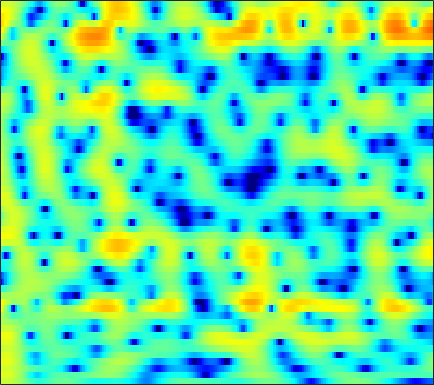

The table this chart was drawn from, first rows:
2.8118, 2.8673, 2.877, 2.8063, 2.6969, 2.4732, 2.1614, 1.8718, 1.4077, 0.86153, 0.23112, -0.28412, -1.0224, -1.7669, -2.3102, -2.9441, -3.4191, -3.632, -3.6822, -3.5037, -3.1734, -2.8566, -2.4138, -1.9957
3.801, 3.886, 3.897, 3.789, 3.629, 3.306, 2.851, 2.42, 1.717, 0.8609, -0.1592, -1.034, -2.343, -3.78, -4.878, -6.184, -6.97, -7.059, -6.554, -5.672, -4.722, -4.068, -3.317, -2.727
3.205, 3.343, 3.419, 3.376, 3.266, 3.022, 2.672, 2.347, 1.839, 1.265, 0.6426, 0.1605, -0.4748, -1.079, -1.49, -1.957, -2.318, -2.518, -2.692, -2.79, -2.834, -2.865, -2.924, -3.043
3.991, 4.139, 4.21, 4.128, 3.966, 3.614, 3.099, 2.605, 1.797, 0.8098, -0.3649, -1.371, -2.869, -4.492, -5.697, -7.02, -7.602, -7.421, -6.604, -5.543, -4.527, -3.869, -3.168, -2.666
3.462, 3.696, 3.856, 3.843, 3.717, 3.4, 2.899, 2.402, 1.57, 0.5335, -0.7276, -1.833, -3.528, -5.453, -6.958, -8.615, -9.091, -8.499, -7.064, -5.543, -4.222, -3.396, -2.512, -1.844
2.525, 2.814, 3.035, 3.073, 2.985, 2.722, 2.301, 1.897, 1.256, 0.5242, -0.2572, -0.8437, -1.585, -2.228, -2.61, -2.95, -3.085, -3.057, -2.885, -2.608, -2.282, -2.041, -1.754, -1.535
3.55, 3.793, 3.941, 3.883, 3.703, 3.281, 2.65, 2.041, 1.041, -0.1548, -1.504, -2.561, -3.882, -4.825, -5.106, -4.89, -4.231, -3.617, -2.82, -2.142, -1.629, -1.372, -1.194, -1.221
4.265, 4.491, 4.614, 4.523, 4.311, 3.828, 3.09, 2.358, 1.089, -0.5795, -2.795, -4.965, -8.868, -13.74, -14.04, -9.664, -6.221, -4.418, -2.705, -1.564, -0.8561, -0.5732, -0.5056, -0.7722
2.619, 2.837, 2.966, 2.927, 2.795, 2.489, 2.043, 1.626, 0.9729, 0.2353, -0.5372, -1.094, -1.724, -2.126, -2.229, -2.104, -1.764, -1.442, -1.011, -0.6507, -0.4238, -0.3554, -0.4178, -0.6759
1.525, 1.534, 1.429, 1.224, 1.029, 0.7459, 0.455, 0.2543, 0.01749, -0.182, -0.3524, -0.4568, -0.5616, -0.6142, -0.6148, -0.5608, -0.4646, -0.3668, -0.2227, -0.08877, 0.0127, 0.05209, 0.048, -0.02337
2.023, 1.479, 0.57, -0.4808, -1.273, -2.121, -2.491, -2.428, -2.032, -1.537, -1.095, -0.8529, -0.6507, -0.5587, -0.5334, -0.5138, -0.4449, -0.332, -0.1127, 0.1796, 0.4721, 0.6743, 0.8798, 0.9973
4.45, 3.392, 1.421, -1.524, -4.88, -13.49, -17.25, -8.587, -3.874, -1.5, -0.2916, 0.08039, 0.005953, -0.6587, -1.488, -2.808, -3.747, -3.655, -2.505, -0.9608, 0.4046, 1.171, 1.85, 2.149
4.832, 4.29, 3.399, 2.402, 1.667, 0.9209, 0.6436, 0.7551, 1.113, 1.443, 1.532, 1.325, 0.5948, -0.7855, -2.332, -5.189, -8.243, -8.275, -5.348, -2.616, -0.8373, -0.0297, 0.4461, 0.3106
1.352, 1.359, 1.378, 1.411, 1.453, 1.537, 1.659, 1.751, 1.866, 1.926, 1.879, 1.754, 1.459, 1.044, 0.6806, 0.1973, -0.1622, -0.2925, -0.3178, -0.2366, -0.2262, -0.3447, -0.7643, -1.508
-4.015, -3.577, -2.792, -1.932, -1.283, -0.4661, 0.2478, 0.7113, 1.232, 1.625, 1.885, 2.012, 2.086, 2.067, 2.005, 1.88, 1.729, 1.596, 1.391, 1.148, 0.8366, 0.5415, 0.02895, -0.6265
-15.57, -12.77, -9.135, -6.32, -4.644, -2.857, -1.458, -0.6022, 0.3098, 1.003, 1.517, 1.793, 2.035, 2.155, 2.178, 2.138, 2.027, 1.909, 1.721, 1.492, 1.237, 1.034, 0.7325, 0.3729
-12.51, -11.05, -8.594, -6.304, -4.807, -3.099, -1.698, -0.8241, 0.122, 0.8452, 1.369, 1.636, 1.839, 1.883, 1.829, 1.649, 1.384, 1.159, 0.859, 0.6052, 0.4335, 0.3526, 0.3399, 0.3875
-5.775, -5.321, -4.541, -3.579, -2.777, -1.693, -0.6507, 0.05393, 0.8533, 1.473, 1.887, 2.041, 2.054, 1.827, 1.5, 0.8572, 0.007632, -0.7268, -1.737, -2.533, -2.835, -2.642, -1.954, -1.009
-4.352, -4.5, -4.384, -3.711, -2.921, -1.645, -0.3494, 0.525, 1.499, 2.208, 2.618, 2.731, 2.609, 2.161, 1.581, 0.4445, -1.236, -3.002, -6.452, -12.7, -22.35, -12.54, -6.432, -3.088
-6.62, -9.748, -16.68, -13.62, -8.426, -4.142, -1.422, 0.01043, 1.364, 2.198, 2.625, 2.731, 2.591, 2.167, 1.681, 0.8179, -0.3043, -1.253, -2.606, -3.738, -4.13, -3.776, -2.648, -1.296
-1.478, -2.384, -3.195, -2.892, -2.061, -0.6705, 0.5791, 1.306, 1.951, 2.23, 2.201, 1.994, 1.539, 0.9519, 0.4804, -0.1272, -0.6288, -0.9283, -1.232, -1.404, -1.419, -1.348, -1.198, -0.9346
3.459, 3.299, 3.161, 3.146, 3.178, 3.244, 3.237, 3.136, 2.786, 2.163, 1.206, 0.2395, -1.331, -3.097, -4.315, -5.291, -5.206, -4.729, -3.962, -3.358, -3.066, -3.016, -3.251, -3.777
4.687, 4.746, 4.797, 4.767, 4.694, 4.488, 4.124, 3.709, 2.921, 1.797, 0.2203, -1.335, -4.146, -8.358, -13.42, -21.82, -13.07, -9.534, -6.923, -5.585, -5.087, -5.183, -5.847, -7.481
3.203, 3.545, 3.905, 4.13, 4.199, 4.129, 3.861, 3.518, 2.866, 1.961, 0.8162, -0.1997, -1.709, -3.246, -4.259, -5.154, -5.446, -5.361, -5.085, -4.89, -4.865, -5.037, -5.475, -6.108
0.3608, 1.275, 2.23, 2.923, 3.259, 3.479, 3.461, 3.304, 2.913, 2.342, 1.623, 0.9998, 0.1137, -0.8009, -1.468, -2.282, -3.004, -3.463, -3.959, -4.333, -4.581, -4.649, -4.709, -4.549
-1.339, 0.1517, 1.585, 2.549, 3.005, 3.343, 3.416, 3.318, 3.019, 2.57, 1.979, 1.468, 0.698, -0.1663, -0.8773, -1.929, -3.079, -4.02, -5.333, -6.486, -7.151, -7.083, -6.339, -5.269
0.9352, 1.78, 2.657, 3.192, 3.409, 3.463, 3.278, 3.012, 2.531, 1.94, 1.299, 0.8016, 0.1025, -0.6534, -1.308, -2.378, -3.828, -5.301, -8.103, -12.9, -25.39, -20.2, -11.13, -6.896
3.347, 3.597, 3.758, 3.691, 3.485, 2.969, 2.185, 1.441, 0.2839, -0.9349, -1.972, -2.498, -2.765, -2.732, -2.672, -2.719, -3.052, -3.495, -4.352, -5.255, -5.705, -5.444, -4.359, -2.987
4.071, 4.074, 3.859, 3.395, 2.84, 1.789, 0.3246, -1.121, -3.698, -7.367, -12.85, -15.8, -11.22, -7.128, -5.109, -3.311, -2.144, -1.543, -1.008, -0.623, -0.2853, -0.06004, 0.3114, 0.6099
3.301, 3.236, 2.905, 2.286, 1.623, 0.4969, -0.9332, -2.213, -4.162, -6.323, -8.159, -8.687, -7.709, -5.823, -4.385, -2.705, -1.34, -0.5322, 0.3351, 0.9695, 1.419, 1.65, 1.806, 1.816
2.536, 2.39, 1.937, 1.177, 0.4556, -0.7, -1.991, -2.978, -4.187, -5.067, -5.445, -5.333, -4.711, -3.703, -2.809, -1.592, -0.4596, 0.2899, 1.128, 1.752, 2.151, 2.325, 2.337, 2.153
2.791, 2.45, 1.694, 0.629, -0.3936, -2.053, -4.048, -5.745, -8.133, -9.932, -9.875, -8.592, -6.373, -4.192, -2.734, -1.037, 0.3615, 1.229, 2.133, 2.765, 3.123, 3.196, 3.077, 2.656
3.221, 2.649, 1.585, 0.1895, -1.113, -3.179, -5.734, -8.072, -12.07, -17.26, -16.41, -12.21, -7.857, -4.636, -2.723, -0.6526, 0.9646, 1.925, 2.882, 3.503, 3.811, 3.809, 3.557, 2.94
2.982, 2.242, 0.9785, -0.6611, -2.091, -4.284, -6.647, -8.32, -9.983, -10.34, -9.348, -7.958, -5.762, -3.519, -1.969, -0.1785, 1.276, 2.155, 3.028, 3.574, 3.799, 3.768, 3.441, 2.799
2.584, 1.807, 0.4826, -1.222, -2.83, -5.526, -9.257, -13.41, -25.3, -18.62, -11.29, -8.111, -5.011, -2.631, -1.168, 0.4413, 1.702, 2.426, 3.132, 3.54, 3.651, 3.568, 3.196, 2.596
1.999, 1.381, 0.3381, -0.9298, -2.038, -3.678, -5.4, -6.574, -7.509, -7.169, -5.777, -4.45, -2.662, -1.054, -7.1704e-05, 1.18, 2.106, 2.618, 3.073, 3.26, 3.196, 2.971, 2.483, 1.774
1.311, 0.8591, 0.102, -0.7766, -1.434, -2.263, -2.889, -3.159, -3.182, -2.824, -2.128, -1.461, -0.4697, 0.5144, 1.196, 1.98, 2.573, 2.885, 3.082, 3.023, 2.701, 2.267, 1.474, 0.3995
1.016, 0.4795, -0.4806, -1.641, -2.565, -3.62, -4.189, -4.15, -3.524, -2.514, -1.352, -0.4789, 0.6095, 1.583, 2.213, 2.904, 3.388, 3.606, 3.68, 3.478, 2.958, 2.35, 1.164, -0.4866
0.9494, 0.1413, -1.427, -3.73, -6.134, -10.8, -16.09, -13.38, -8.174, -4.757, -2.391, -1.017, 0.4434, 1.612, 2.331, 3.095, 3.654, 3.918, 4.072, 3.962, 3.55, 3.03, 1.972, 0.4843
0.7133, -0.01819, -1.354, -3.156, -4.747, -6.996, -8.378, -8.149, -6.653, -4.921, -3.416, -2.438, -1.293, -0.2668, 0.4337, 1.275, 2, 2.44, 2.867, 3.071, 3.046, 2.866, 2.417, 1.763
1.115, 0.6697, -0.1016, -1.017, -1.775, -2.731, -3.532, -3.986, -4.422, -4.669, -4.784, -4.756, -4.448, -3.775, -3.032, -1.849, -0.6461, 0.1844, 1.099, 1.772, 2.2, 2.34, 2.377, 2.226
2.155, 1.896, 1.379, 0.7044, 0.09488, -0.8386, -1.913, -2.823, -4.218, -5.923, -8.046, -9.981, -12.37, -11.7, -9.205, -5.821, -3.097, -1.49, 0.155, 1.331, 2.075, 2.411, 2.566, 2.464
2.977, 2.836, 2.482, 1.901, 1.343, 0.359, -0.8861, -2.009, -3.759, -5.855, -8.367, -10.53, -13.11, -12.3, -9.488, -5.699, -2.709, -0.9307, 0.8887, 2.138, 2.892, 3.158, 3.075, 2.56
2.022, 2.078, 2.005, 1.687, 1.24, 0.3689, -0.8881, -2.104, -4.096, -6.364, -8.404, -9.145, -8.531, -6.673, -4.934, -2.576, -0.4336, 0.9272, 2.383, 3.377, 3.923, 3.991, 3.674, 2.778
-2.227, -1.578, -0.9472, -0.6348, -0.6815, -1.116, -2.07, -3.191, -5.399, -8.939, -15.43, -21.73, -12.54, -6.99, -4.245, -1.542, 0.4804, 1.658, 2.845, 3.631, 4.003, 4.035, 3.764, 3.121
-8.319, -6.451, -4.668, -3.492, -2.909, -2.549, -2.574, -2.821, -3.395, -4.066, -4.529, -4.473, -3.707, -2.389, -1.288, 0.1132, 1.302, 2.03, 2.755, 3.211, 3.394, 3.38, 3.122, 2.663
-9.937, -8.298, -6.436, -4.947, -4.027, -3.064, -2.34, -1.929, -1.51, -1.155, -0.7771, -0.4481, 0.07114, 0.6815, 1.156, 1.757, 2.282, 2.587, 2.849, 2.926, 2.832, 2.631, 2.204, 1.612
-9.592, -8.516, -6.991, -5.473, -4.415, -3.107, -1.97, -1.23, -0.371, 0.3507, 0.9745, 1.391, 1.884, 2.305, 2.57, 2.84, 2.998, 3.033, 2.963, 2.739, 2.349, 1.934, 1.248, 0.3682
-12.4, -10.98, -8.689, -6.454, -4.963, -3.193, -1.717, -0.7712, 0.3024, 1.188, 1.905, 2.345, 2.809, 3.124, 3.275, 3.352, 3.275, 3.12, 2.793, 2.316, 1.69, 1.115, 0.2505, -0.7719
-22.29, -14.97, -9.859, -6.589, -4.773, -2.807, -1.253, -0.2843, 0.8058, 1.698, 2.404, 2.822, 3.228, 3.455, 3.509, 3.426, 3.154, 2.822, 2.213, 1.435, 0.5074, -0.2473, -1.268, -2.236
-6.641, -6.047, -4.886, -3.595, -2.676, -1.548, -0.4963, 0.2403, 1.141, 1.933, 2.588, 2.975, 3.338, 3.522, 3.518, 3.319, 2.891, 2.396, 1.468, 0.2133, -1.379, -2.743, -4.742, -6.358
-0.1915, -0.617, -1.087, -1.441, -1.56, -1.508, -1.055, -0.486, 0.4136, 1.319, 2.099, 2.556, 2.984, 3.2, 3.222, 3.041, 2.607, 2.094, 1.113, -0.3296, -2.397, -4.514, -8.945, -18.08
3.224, 2.09, 0.1988, -2.327, -4.67, -7.348, -6.703, -4.657, -2.147, -0.3841, 0.7855, 1.36, 1.833, 2.051, 2.116, 2.094, 1.917, 1.679, 1.196, 0.4792, -0.5152, -1.457, -2.696, -3.591
5.842, 4.602, 2.429, -0.4747, -3.183, -6.645, -6.287, -4.369, -2.274, -1.1, -0.6578, -0.6482, -0.8896, -1.153, -1.227, -1.039, -0.625, -0.2902, 0.06735, 0.3042, 0.3846, 0.3112, 0.2148, 0.0484
7.041, 6.285, 5.103, 3.785, 2.809, 1.679, 0.8207, 0.3102, -0.3906, -1.342, -2.861, -4.501, -7.521, -11.03, -12.12, -9.921, -7.164, -5.569, -3.994, -2.832, -1.91, -1.305, -0.8187, -0.6116
6.453, 6.122, 5.554, 4.851, 4.239, 3.362, 2.385, 1.557, 0.2498, -1.402, -3.547, -5.6, -9.045, -12.94, -14.43, -13.28, -11.72, -10.8, -9.494, -7.905, -6.127, -4.852, -3.495, -2.553
5.088, 5.074, 4.892, 4.555, 4.205, 3.581, 2.811, 2.122, 1.043, -0.256, -1.777, -3.059, -4.902, -6.776, -8.21, -10.33, -13.22, -16.88, -25.18, -16.53, -10.34, -7.551, -4.869, -3.125
3.08, 3.316, 3.433, 3.359, 3.206, 2.877, 2.414, 1.99, 1.324, 0.5392, -0.3614, -1.12, -2.23, -3.491, -4.511, -6.036, -7.624, -8.739, -9.364, -8.344, -6.4, -4.847, -3.095, -1.736
